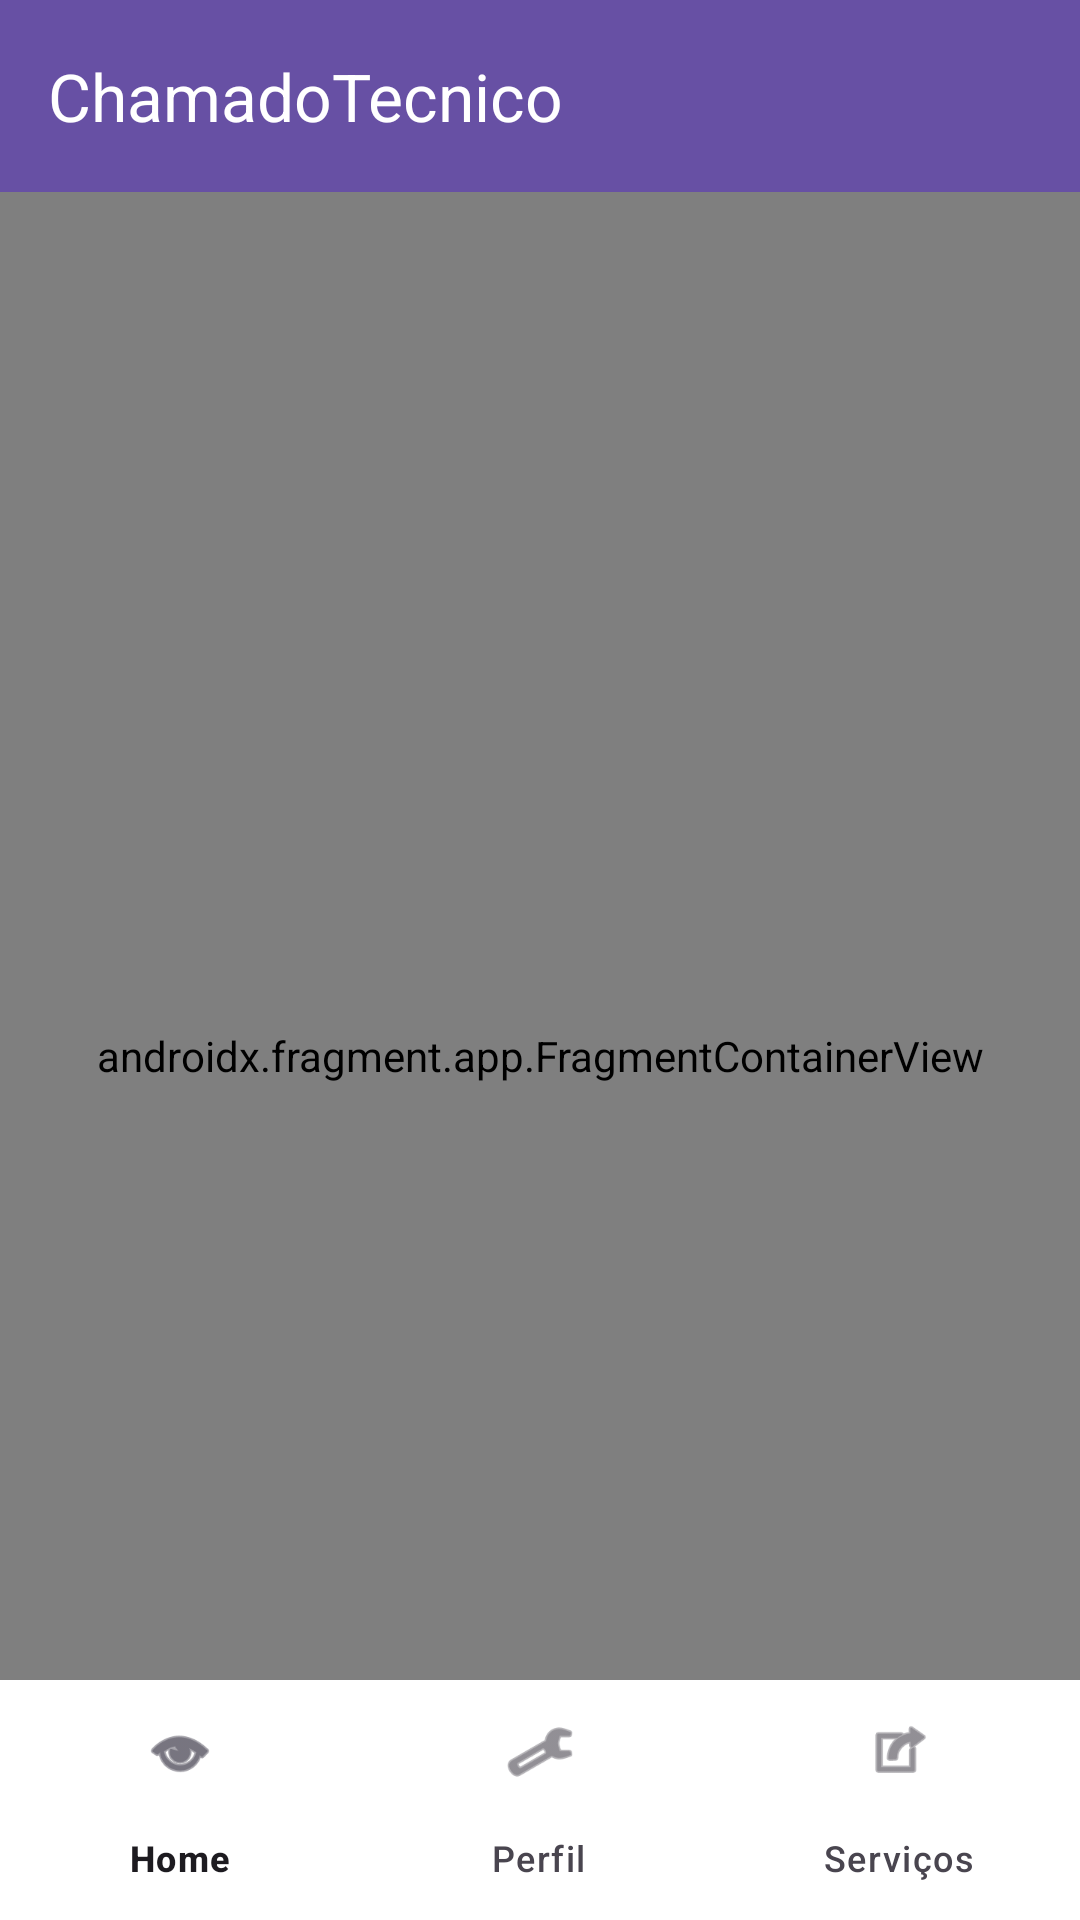

Here is an Android app screen rendered from its layout file. Give the layout XML and the strings, colors and styles it references.
<!-- AndroidManifest.xml: application theme Theme.Chamado_tecnico -->
<!-- res/layout/activity_main.xml -->
<?xml version="1.0" encoding="utf-8"?>
<androidx.constraintlayout.widget.ConstraintLayout xmlns:android="http://schemas.android.com/apk/res/android"
    xmlns:app="http://schemas.android.com/apk/res-auto"
    xmlns:tools="http://schemas.android.com/tools"
    android:id="@+id/main"
    android:layout_width="match_parent"
    android:layout_height="match_parent"
    tools:context=".MainActivity">
    <com.google.android.material.appbar.MaterialToolbar
        android:id="@+id/toolbarTop"
        android:layout_width="0dp"
        android:layout_height="wrap_content"
        android:background="?attr/colorPrimary"
        app:title="ChamadoTecnico"
        app:layout_constraintTop_toTopOf="parent"
        app:layout_constraintStart_toStartOf="parent"
        app:layout_constraintEnd_toEndOf="parent"
        app:subtitleTextColor="@android:color/white"
        app:titleTextColor="@color/white"/>

    <androidx.fragment.app.FragmentContainerView
        android:id="@+id/nav_host"
        android:name="androidx.navigation.fragment.NavHostFragment"
        android:layout_width="0dp"
        android:layout_height="0dp"
        app:defaultNavHost="true"
        app:navGraph="@navigation/nav_graph"
        app:layout_constraintTop_toBottomOf="@+id/toolbarTop"
        app:layout_constraintStart_toStartOf="parent"
        app:layout_constraintEnd_toEndOf="parent"
        app:layout_constraintBottom_toBottomOf="@+id/bottomNav"/>

    <com.google.android.material.bottomnavigation.BottomNavigationView
        android:id="@+id/bottomNav"
        android:layout_width="0dp"
        android:layout_height="wrap_content"
        app:menu="@menu/menu_bottom_nav"
        app:layout_constraintBottom_toBottomOf="parent"
        app:layout_constraintStart_toStartOf="parent"
        app:layout_constraintEnd_toEndOf="parent"
        android:background="@color/white"
        />
























































































</androidx.constraintlayout.widget.ConstraintLayout>
<!-- resources referenced by this layout -->
<resources>
  <style name="Theme.Chamado_tecnico" parent="Base.Theme.Chamado_tecnico" />
  <style name="Base.Theme.Chamado_tecnico" parent="Theme.Material3.DayNight.NoActionBar">
          
          
      </style>
  <!-- not gathered from this repository: default colours our renderer supplied (Android Studio template values) -->
  <color name="white">#FFFFFFFF</color>
</resources>
